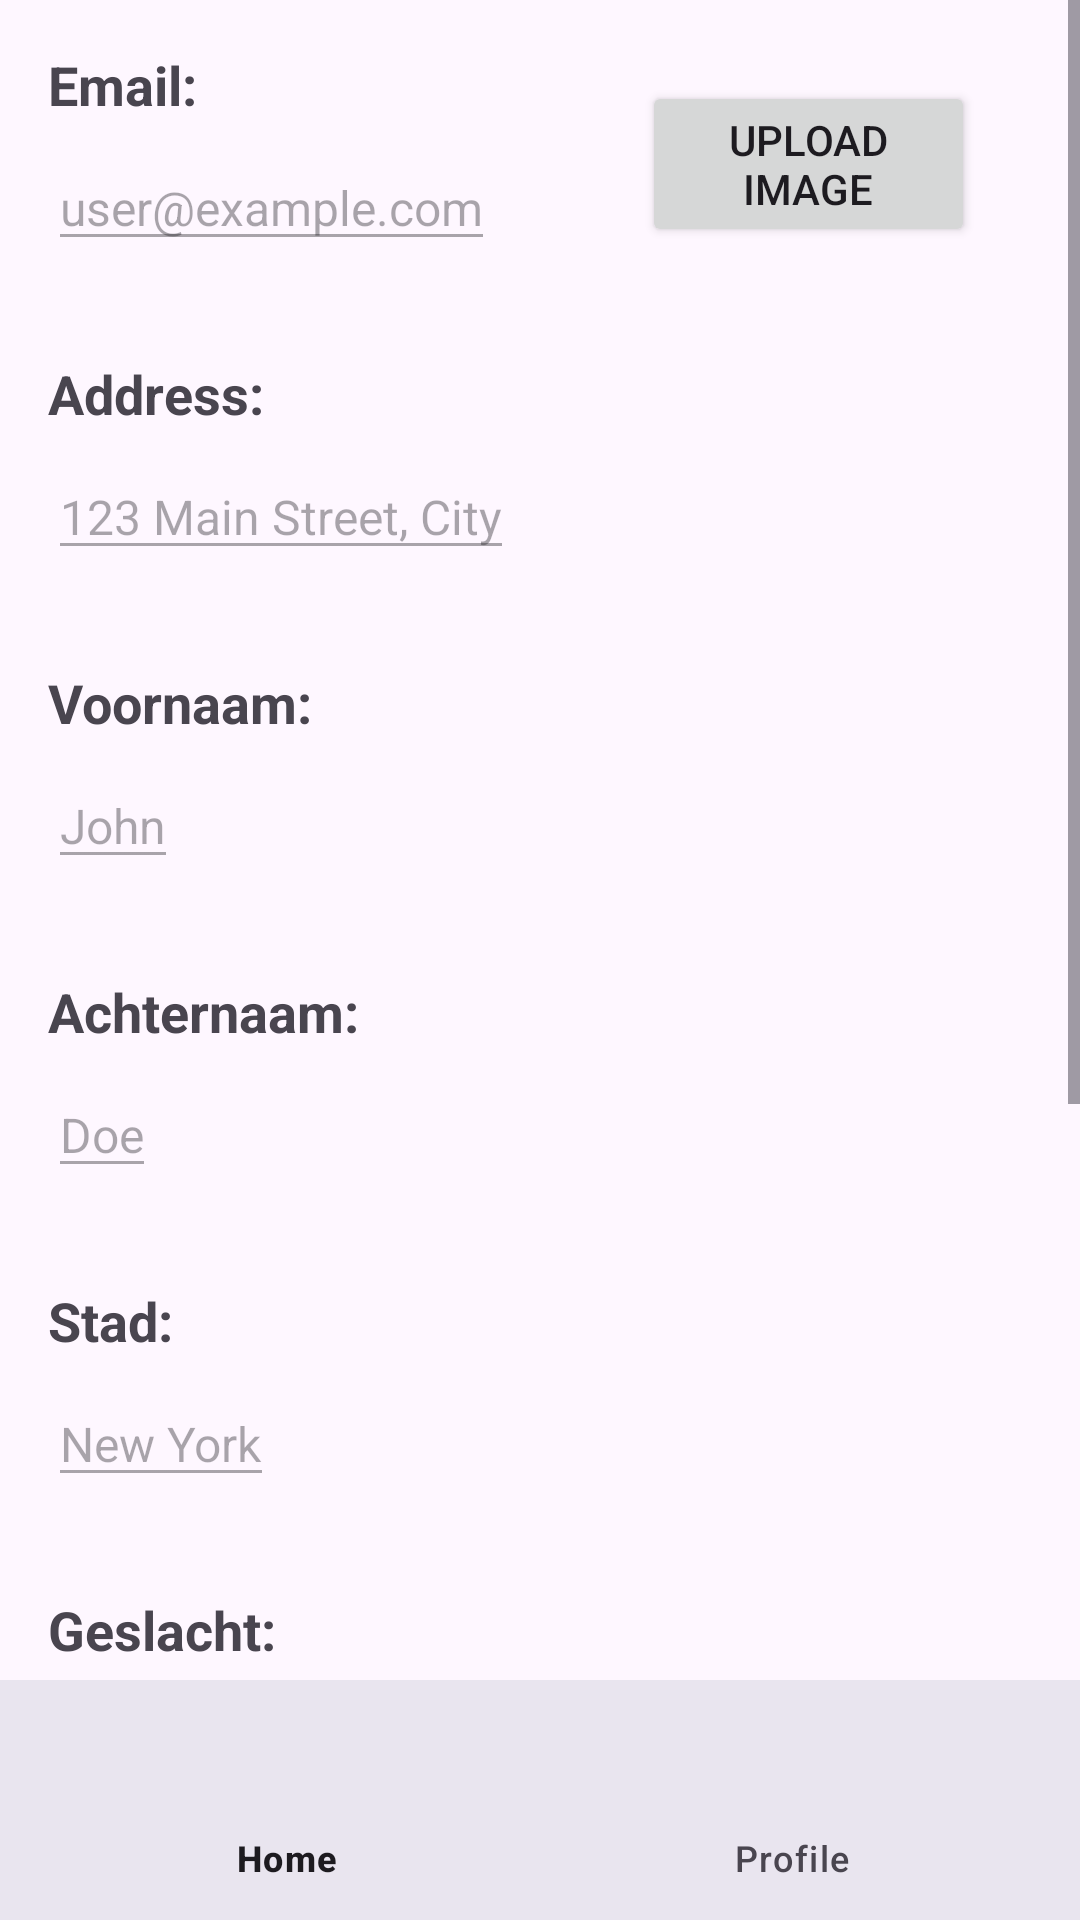

The Android layout XML behind this screen, and the referenced resources:
<!-- AndroidManifest.xml: application theme Theme.MobileDevelopmentProject -->
<!-- res/layout/activity_profile.xml -->
<?xml version="1.0" encoding="utf-8"?>
<androidx.coordinatorlayout.widget.CoordinatorLayout
    xmlns:android="http://schemas.android.com/apk/res/android"
    xmlns:tools="http://schemas.android.com/tools"
    android:layout_width="match_parent"
    android:layout_height="match_parent"
    xmlns:app="http://schemas.android.com/apk/res-auto">


    <ScrollView
        android:layout_width="match_parent"
        android:layout_height="match_parent"
        android:layout_marginBottom="?actionBarSize"
        >

        <RelativeLayout
            android:layout_width="match_parent"
            android:layout_height="wrap_content"
            android:layout_marginBottom="?actionBarSize"
        android:padding="16dp">
            <TextView
                android:id="@+id/labelEmail"
                android:layout_width="wrap_content"
                android:layout_height="wrap_content"
                android:text="Email:"
                android:textSize="18sp"
                android:textStyle="bold"
                android:layout_marginBottom="8dp"/>

            <EditText
                android:id="@+id/emailTextView"
                android:layout_width="wrap_content"
                android:layout_height="wrap_content"
                android:layout_below="@+id/labelEmail"
                android:text="user@example.com"
                android:textSize="16sp"
                android:layout_marginBottom="16dp"
                android:enabled="false"
                />

            <TextView
                android:id="@+id/labelAddress"
                android:layout_width="wrap_content"
                android:layout_height="wrap_content"
                android:layout_below="@+id/emailTextView"
                android:layout_marginTop="16dp"
                android:text="Address:"
                android:textSize="18sp"
                android:textStyle="bold"
                android:layout_marginBottom="8dp"/>

            <EditText
                android:id="@+id/addressTextView"
                android:layout_width="wrap_content"
                android:layout_height="wrap_content"
                android:layout_below="@+id/labelAddress"
                android:text="123 Main Street, City"
                android:textSize="16sp"
                android:layout_marginBottom="16dp"
                android:enabled="false"
                />

            <TextView
                android:id="@+id/labelFirstName"
                android:layout_width="wrap_content"
                android:layout_height="wrap_content"
                android:layout_below="@+id/addressTextView"
                android:layout_marginTop="16dp"
                android:text="Voornaam:"
                android:textSize="18sp"
                android:textStyle="bold"
                android:layout_marginBottom="8dp"/>

            <EditText
                android:id="@+id/firstNameTextView"
                android:layout_width="wrap_content"
                android:layout_height="wrap_content"
                android:layout_below="@+id/labelFirstName"
                android:text="John"
                android:textSize="16sp"
                android:layout_marginBottom="16dp"
                android:enabled="false"
                />

            <TextView
                android:id="@+id/labelLastName"
                android:layout_width="wrap_content"
                android:layout_height="wrap_content"
                android:layout_below="@+id/firstNameTextView"
                android:layout_marginTop="16dp"
                android:text="Achternaam:"
                android:textSize="18sp"
                android:textStyle="bold"
                android:layout_marginBottom="8dp"/>

            <EditText
                android:id="@+id/lastNameTextView"
                android:layout_width="wrap_content"
                android:layout_height="wrap_content"
                android:layout_below="@+id/labelLastName"
                android:text="Doe"
                android:textSize="16sp"
                android:layout_marginBottom="16dp"
                android:enabled="false"
                />

            <TextView
                android:id="@+id/labelCity"
                android:layout_width="wrap_content"
                android:layout_height="wrap_content"
                android:layout_below="@+id/lastNameTextView"
                android:layout_marginTop="16dp"
                android:text="Stad:"
                android:textSize="18sp"
                android:textStyle="bold"
                android:layout_marginBottom="8dp"/>

            <EditText
                android:id="@+id/cityTextView"
                android:layout_width="wrap_content"
                android:layout_height="wrap_content"
                android:layout_below="@+id/labelCity"
                android:text="New York"
                android:textSize="16sp"
                android:layout_marginBottom="16dp"
                android:enabled="false"
                />

            <TextView
                android:id="@+id/labelGender"
                android:layout_width="wrap_content"
                android:layout_height="wrap_content"
                android:layout_below="@+id/cityTextView"
                android:layout_marginTop="16dp"
                android:text="Geslacht:"
                android:textSize="18sp"
                android:textStyle="bold"
                android:layout_marginBottom="8dp"/>

            <Spinner
                android:id="@+id/spinner_gender"
                android:layout_width="match_parent"
                android:layout_height="wrap_content"
                android:layout_marginTop="8dp"
                android:entries="@array/gender_options"
                android:layout_below="@+id/labelGender"
                />

            <TextView
                android:id="@+id/labelCourtPosition"
                android:layout_width="wrap_content"
                android:layout_height="wrap_content"
                android:layout_below="@+id/spinner_gender"
                android:layout_marginTop="16dp"
                android:text="Beste positie:"
                android:textSize="18sp"
                android:textStyle="bold"
                android:layout_marginBottom="8dp"/>

            <Spinner
                android:id="@+id/spinner_courtPosition"
                android:layout_width="match_parent"
                android:layout_height="wrap_content"
                android:layout_marginTop="8dp"
                android:entries="@array/court_position"
                android:layout_below="@+id/labelCourtPosition"/>

            <TextView
                android:id="@+id/labelBestHand"
                android:layout_width="wrap_content"
                android:layout_height="wrap_content"
                android:layout_below="@+id/spinner_courtPosition"
                android:layout_marginTop="16dp"
                android:text="Beste hand:"
                android:textSize="18sp"
                android:textStyle="bold"
                android:layout_marginBottom="8dp"/>

            <Spinner
                android:id="@+id/spinner_bestHand"
                android:layout_width="match_parent"
                android:layout_height="wrap_content"
                android:layout_marginTop="8dp"
                android:entries="@array/best_hand"
                android:layout_below="@+id/labelBestHand"/>

            <TextView
                android:id="@+id/labelBestTime"
                android:layout_width="wrap_content"
                android:layout_height="wrap_content"
                android:layout_below="@+id/spinner_bestHand"
                android:layout_marginTop="16dp"
                android:text="Beste tijd:"
                android:textSize="18sp"
                android:textStyle="bold"
                android:layout_marginBottom="8dp"/>

            <Spinner
                android:id="@+id/spinner_bestTime"
                android:layout_width="match_parent"
                android:layout_height="wrap_content"
                android:layout_marginTop="8dp"
                android:entries="@array/best_time"
                android:layout_below="@+id/labelBestTime"/>

            <Button
                android:id="@+id/saveEditTextButton"
                android:layout_width="wrap_content"
                android:layout_height="wrap_content"
                android:text="Save"
                android:layout_below="@+id/spinner_bestTime"/>


            

            <Button
                android:id="@+id/enableEditTextButton"
                android:layout_width="wrap_content"
                android:layout_height="wrap_content"
                android:layout_below="@+id/saveEditTextButton"
                android:layout_marginStart="10dp"
                android:layout_marginTop="-47dp"
                android:layout_toEndOf="@+id/saveEditTextButton"
                android:text="Edit" />

            <ImageView
                android:id="@+id/imageView"
                android:layout_width="wrap_content"
                android:layout_height="wrap_content"
                android:layout_alignParentEnd="true"
                android:layout_marginEnd="16dp"
                android:scaleType="fitCenter"
                android:layout_gravity="top|end"
                tools:srcCompat="@tools:sample/avatars" />

            <Button
                android:id="@+id/uploadButton"
                android:layout_width="111dp"
                android:layout_height="wrap_content"
                android:layout_below="@+id/imageView"
                android:layout_alignParentEnd="true"
                android:layout_marginTop="11dp"
                android:layout_marginEnd="19dp"
                android:text="Upload Image" />


            


       </RelativeLayout>

   </ScrollView>
    <com.google.android.material.bottomnavigation.BottomNavigationView
        android:id="@+id/navigation"
        android:layout_width="match_parent"
        android:layout_height="wrap_content"
        android:layout_gravity="bottom"
        android:background="?android:attr/windowBackground"
        app:menu="@menu/navigation_menu"/>

    




</androidx.coordinatorlayout.widget.CoordinatorLayout>
<!-- resources referenced by this layout -->
<resources>
  <string-array name="best_hand">
          <item>Links</item>
          <item>Rechts</item>
      </string-array>
  <string-array name="best_time">
          <item>Ochtend</item>
          <item>Middag</item>
          <item>Avond</item>
          <item>Nacht</item>
      </string-array>
  <string-array name="court_position">
          <item>Links</item>
          <item>Beide</item>
          <item>Rechts</item>
      </string-array>
  <string-array name="gender_options">
          <item>Male</item>
          <item>Female</item>
      </string-array>
  <style name="Theme.MobileDevelopmentProject" parent="Base.Theme.MobileDevelopmentProject" />
  <style name="Base.Theme.MobileDevelopmentProject" parent="Theme.Material3.DayNight.NoActionBar">
          
          
          <item name="colorPrimary">@color/colorPrimary</item>
          <item name="colorAccent">@color/colorPrimary</item>
      </style>
  <color name="colorPrimary">#001F41</color>
</resources>
